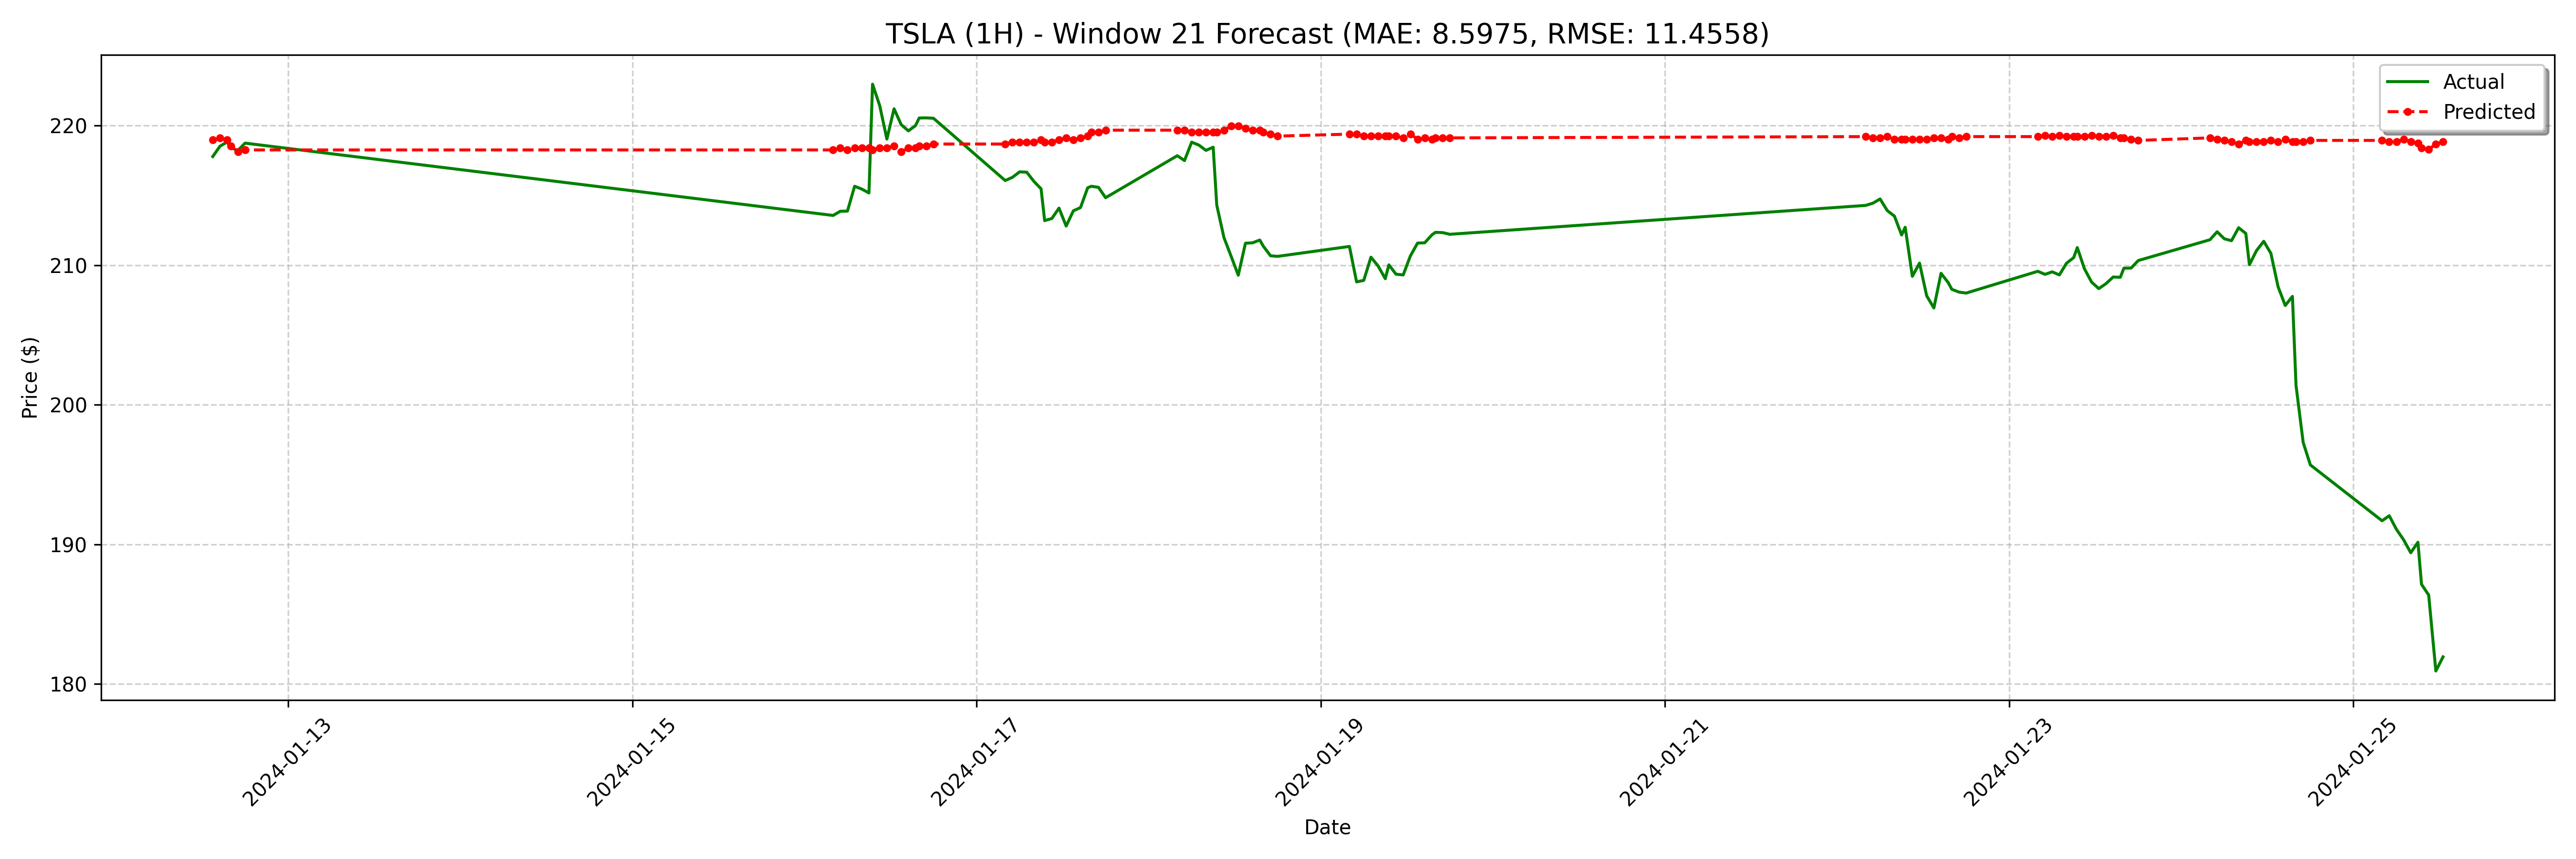

The file beside this chart, header and first rows:
date, actual, forecast
2024-01-12 13:30:00-05:00, 217.8, 219
2024-01-12 14:30:00-05:00, 218.5, 219.1
2024-01-12 15:30:00-05:00, 218.8, 219
2024-01-12 16:00:00-05:00, 218.4, 218.5
2024-01-12 17:00:00-05:00, 218.2, 218.1
2024-01-12 18:00:00-05:00, 218.7, 218.3
2024-01-16 04:00:00-05:00, 213.6, 218.3
2024-01-16 05:00:00-05:00, 213.9, 218.4
2024-01-16 06:00:00-05:00, 213.9, 218.3
2024-01-16 07:00:00-05:00, 215.7, 218.4
2024-01-16 08:00:00-05:00, 215.4, 218.4
2024-01-16 09:00:00-05:00, 215.2, 218.4
2024-01-16 09:30:00-05:00, 223, 218.3
2024-01-16 10:30:00-05:00, 221.4, 218.4
2024-01-16 11:30:00-05:00, 219, 218.4
2024-01-16 12:30:00-05:00, 221.2, 218.5
2024-01-16 13:30:00-05:00, 220.1, 218.1
2024-01-16 14:30:00-05:00, 219.6, 218.4
2024-01-16 15:30:00-05:00, 220, 218.4
2024-01-16 16:00:00-05:00, 220.5, 218.5
2024-01-16 17:00:00-05:00, 220.6, 218.5
2024-01-16 18:00:00-05:00, 220.5, 218.7
2024-01-17 04:00:00-05:00, 216.1, 218.7
2024-01-17 05:00:00-05:00, 216.3, 218.8
2024-01-17 06:00:00-05:00, 216.7, 218.8
2024-01-17 07:00:00-05:00, 216.7, 218.8
2024-01-17 08:00:00-05:00, 216.0, 218.8
2024-01-17 09:00:00-05:00, 215.5, 219
2024-01-17 09:30:00-05:00, 213.2, 218.8
2024-01-17 10:30:00-05:00, 213.3, 218.8
2024-01-17 11:30:00-05:00, 214.1, 219
2024-01-17 12:30:00-05:00, 212.8, 219.1
2024-01-17 13:30:00-05:00, 213.9, 219
2024-01-17 14:30:00-05:00, 214.1, 219.1
2024-01-17 15:30:00-05:00, 215.5, 219.2
2024-01-17 16:00:00-05:00, 215.7, 219.5
2024-01-17 17:00:00-05:00, 215.6, 219.5
2024-01-17 18:00:00-05:00, 214.8, 219.7
2024-01-18 04:00:00-05:00, 217.8, 219.7
2024-01-18 05:00:00-05:00, 217.5, 219.7
2024-01-18 06:00:00-05:00, 218.8, 219.5
2024-01-18 07:00:00-05:00, 218.6, 219.5
2024-01-18 08:00:00-05:00, 218.2, 219.5
2024-01-18 09:00:00-05:00, 218.4, 219.5
2024-01-18 09:30:00-05:00, 214.3, 219.5
2024-01-18 10:30:00-05:00, 212, 219.7
2024-01-18 11:30:00-05:00, 210.6, 220
2024-01-18 12:30:00-05:00, 209.3, 220
2024-01-18 13:30:00-05:00, 211.6, 219.8
2024-01-18 14:30:00-05:00, 211.6, 219.7
2024-01-18 15:30:00-05:00, 211.8, 219.7
2024-01-18 16:00:00-05:00, 211.3, 219.5
2024-01-18 17:00:00-05:00, 210.7, 219.4
2024-01-18 18:00:00-05:00, 210.6, 219.2
2024-01-19 04:00:00-05:00, 211.3, 219.4
2024-01-19 05:00:00-05:00, 208.8, 219.4
2024-01-19 06:00:00-05:00, 208.9, 219.2
2024-01-19 07:00:00-05:00, 210.6, 219.2
2024-01-19 08:00:00-05:00, 209.9, 219.2
2024-01-19 09:00:00-05:00, 209, 219.2
... 68 more rows
